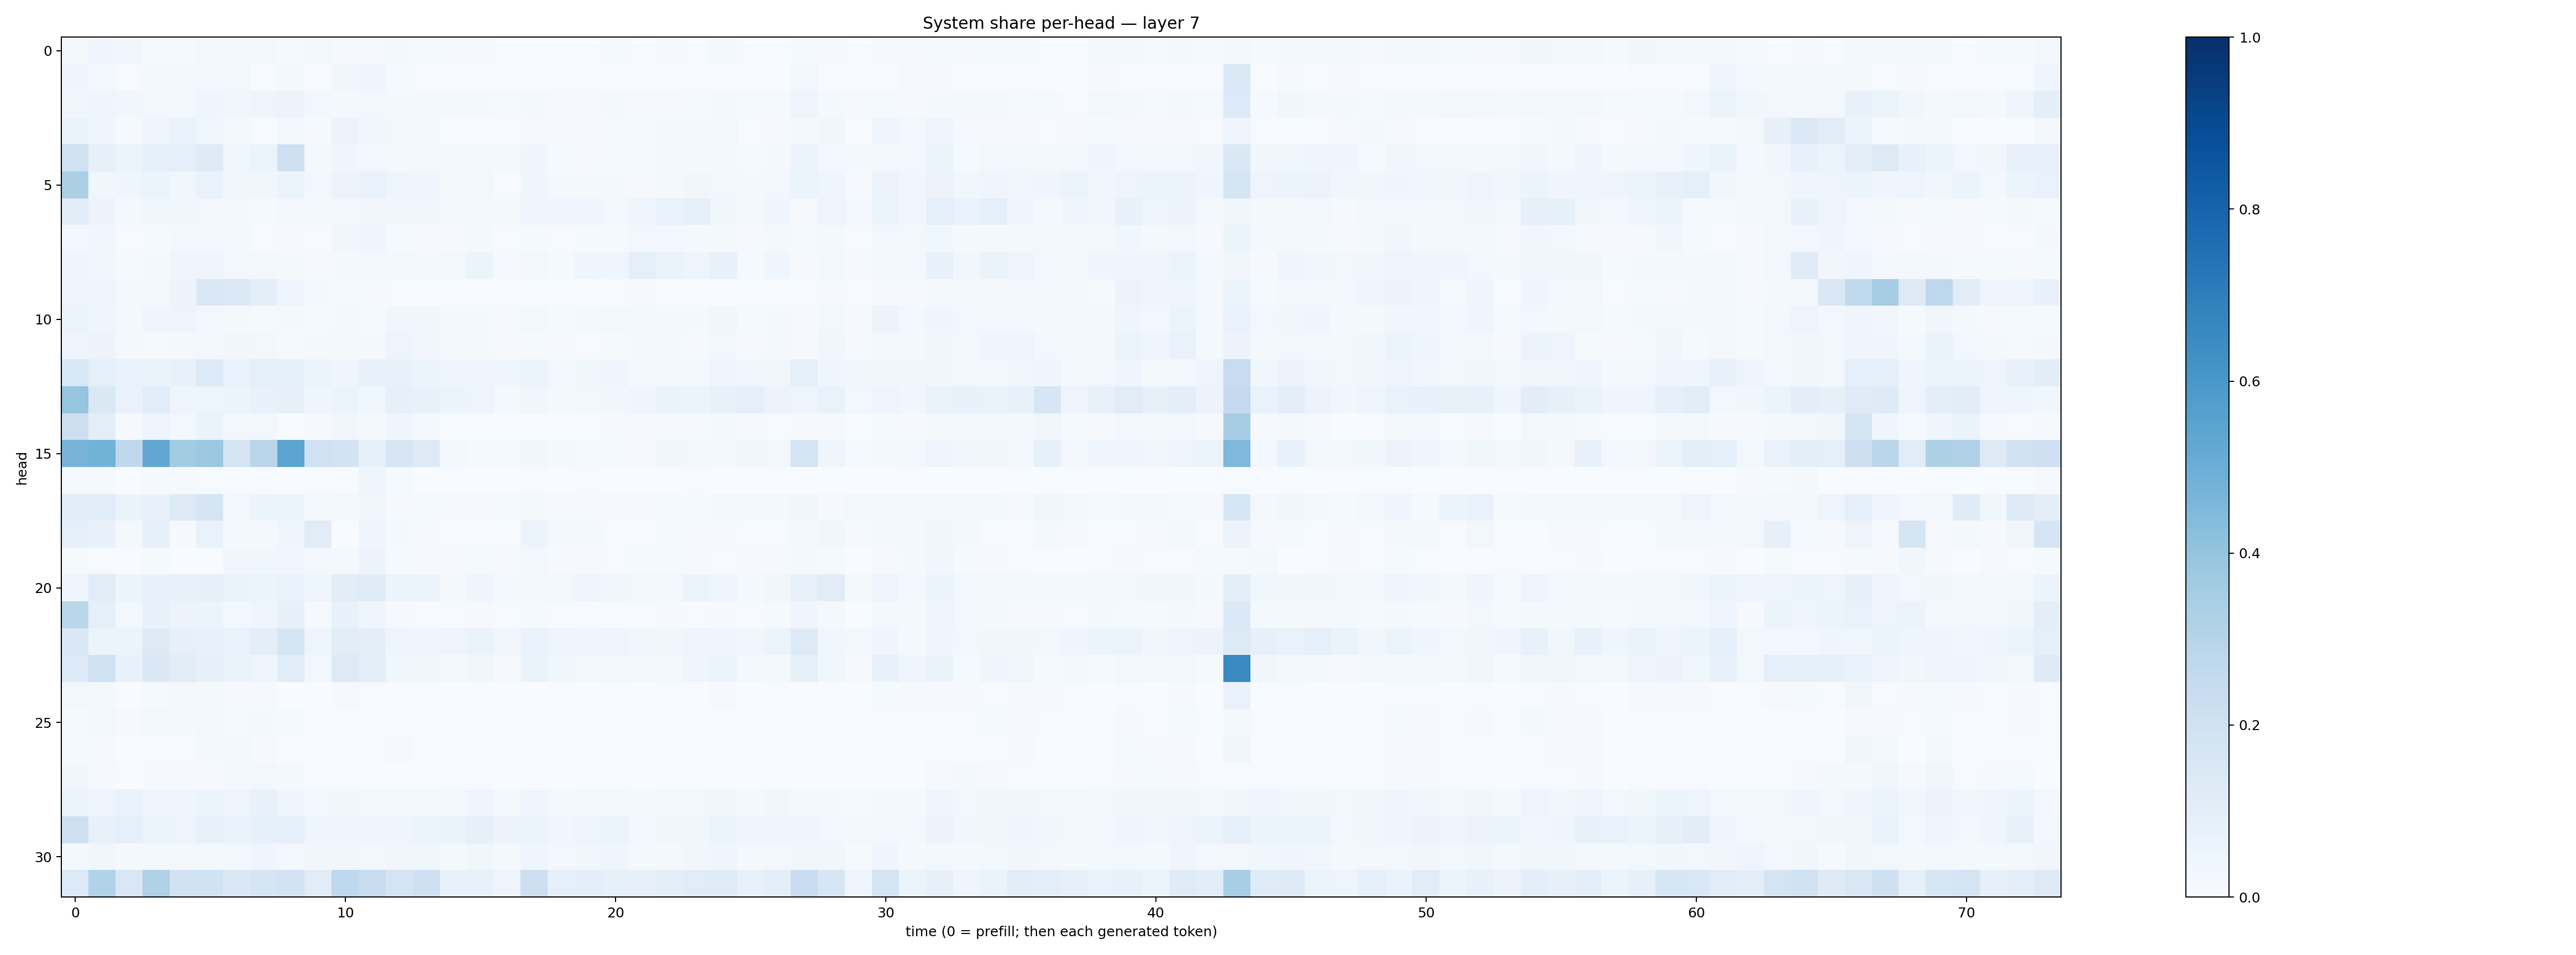

Values plotted in this chart, from the file beside it:
0.019461045, 0.04176538, 0.03135821, 0.014756542, 0.012696986, 0.024346184, 0.02221149, 0.024014778, 0.014160823, 0.023894329, 0.009487867, 0.008125563, 0.01854742, 0.012084989, 0.00839997, 0.009882667, 0.006790434, 0.0067881336, 0.004481629, 0.007352247, 0.012117997, 0.006146681, 0.009701194, 0.0075128074
0.03936, 0.02317, 0.004671, 0.01651, 0.03012, 0.02587, 0.02576, 0.006894, 0.01821, 0.00692, 0.03227, 0.04568, 0.01247, 0.004777, 0.003604, 0.006978, 0.002967, 0.003909, 0.005077, 0.005091, 0.005015, 0.002485, 0.002724, 0.00456
0.03824, 0.04092, 0.03191, 0.02851, 0.03001, 0.04565, 0.03359, 0.04912, 0.0582, 0.02426, 0.01962, 0.03048, 0.01788, 0.01832, 0.02112, 0.02206, 0.01344, 0.01828, 0.0105, 0.009347, 0.01726, 0.008498, 0.01097, 0.0121
0.0655, 0.04675, 0.009965, 0.04118, 0.06742, 0.03762, 0.02062, 0.006413, 0.0277, 0.01125, 0.05617, 0.03671, 0.02636, 0.02275, 0.003467, 0.006641, 0.004506, 0.01083, 0.008406, 0.008896, 0.01287, 0.01316, 0.0161, 0.01671
0.1982, 0.07957, 0.06137, 0.08674, 0.08849, 0.1248, 0.0365, 0.06157, 0.2106, 0.02029, 0.04578, 0.02985, 0.02014, 0.02016, 0.01933, 0.02299, 0.01925, 0.04049, 0.01501, 0.01078, 0.01283, 0.0141, 0.02239, 0.01704
0.3348, 0.03576, 0.046, 0.05398, 0.03576, 0.06807, 0.03709, 0.03893, 0.06055, 0.02547, 0.05478, 0.06967, 0.04741, 0.0436, 0.01625, 0.02858, 0.007428, 0.03915, 0.01827, 0.02061, 0.01749, 0.0117, 0.01951, 0.03127
0.1099, 0.05655, 0.01983, 0.03892, 0.03689, 0.02592, 0.01742, 0.01538, 0.02868, 0.02069, 0.02894, 0.03253, 0.03361, 0.03323, 0.02005, 0.02121, 0.02228, 0.04235, 0.03941, 0.04395, 0.02368, 0.04971, 0.06806, 0.08287
0.02773, 0.0334, 0.006617, 0.01489, 0.02578, 0.02996, 0.01733, 0.007203, 0.01119, 0.004895, 0.03133, 0.04019, 0.01334, 0.011, 0.008923, 0.02136, 0.005443, 0.01385, 0.006496, 0.01253, 0.0121, 0.0264, 0.02441, 0.0232
0.04625, 0.0344, 0.01406, 0.02138, 0.04535, 0.04811, 0.02846, 0.02861, 0.01864, 0.01137, 0.01833, 0.02695, 0.03052, 0.01839, 0.02418, 0.05121, 0.008533, 0.0241, 0.01204, 0.04671, 0.04542, 0.08634, 0.06614, 0.05019
0.04343, 0.04863, 0.02176, 0.01811, 0.05581, 0.1489, 0.1387, 0.09653, 0.04939, 0.01762, 0.01321, 0.01023, 0.007651, 0.005543, 0.007044, 0.005993, 0.006348, 0.006342, 0.004776, 0.003597, 0.004511, 0.007931, 0.006138, 0.004579
0.06056, 0.0424, 0.01695, 0.04028, 0.04799, 0.02967, 0.02048, 0.01425, 0.01965, 0.01321, 0.01824, 0.01545, 0.03823, 0.03133, 0.01799, 0.01897, 0.01022, 0.02743, 0.01491, 0.02027, 0.02547, 0.02154, 0.02064, 0.01718
0.04592, 0.05582, 0.01872, 0.01356, 0.02246, 0.03068, 0.03383, 0.0288, 0.01431, 0.0162, 0.02253, 0.02028, 0.04974, 0.03339, 0.01838, 0.01618, 0.009088, 0.0123, 0.008396, 0.007553, 0.01258, 0.01732, 0.01708, 0.009574
0.1558, 0.09234, 0.06677, 0.06475, 0.07604, 0.1359, 0.06806, 0.0917, 0.08329, 0.06206, 0.03907, 0.07072, 0.07696, 0.05977, 0.04381, 0.05039, 0.04266, 0.05123, 0.02392, 0.03529, 0.04336, 0.01946, 0.03102, 0.02816
0.3972, 0.148, 0.06914, 0.1158, 0.04896, 0.04787, 0.06049, 0.07159, 0.08152, 0.03996, 0.05985, 0.03763, 0.07995, 0.07432, 0.05285, 0.04803, 0.02083, 0.03151, 0.01589, 0.02514, 0.03428, 0.0467, 0.06412, 0.05137
0.2164, 0.1015, 0.01043, 0.04882, 0.02825, 0.06422, 0.02454, 0.02698, 0.007124, 0.009156, 0.03403, 0.01682, 0.04543, 0.01589, 0.00419, 0.00575, 0.002234, 0.00571, 0.002604, 0.005877, 0.008388, 0.00962, 0.008472, 0.008931
0.4705, 0.4768, 0.2686, 0.5297, 0.3571, 0.3817, 0.1748, 0.2904, 0.5429, 0.2029, 0.1857, 0.08352, 0.1625, 0.1282, 0.02724, 0.01346, 0.0119, 0.0346, 0.01769, 0.01195, 0.01559, 0.01046, 0.0332, 0.02634
0.00844, 0.009006, 0.001474, 0.01115, 0.009689, 0.007342, 0.005792, 0.007782, 0.002983, 0.007071, 0.007369, 0.04409, 0.01306, 0.002135, 0.001224, 0.0019, 0.0007795, 0.004122, 0.002757, 0.007626, 0.002185, 0.0006397, 0.003679, 0.003968
0.1162, 0.1138, 0.06357, 0.07757, 0.1297, 0.1658, 0.02779, 0.06026, 0.05098, 0.01769, 0.02513, 0.034, 0.008677, 0.01289, 0.01146, 0.01092, 0.0151, 0.02193, 0.01086, 0.01112, 0.01165, 0.01083, 0.01358, 0.01381
0.08785, 0.07286, 0.01607, 0.08861, 0.01139, 0.0703, 0.01779, 0.02287, 0.04292, 0.112, 0.003137, 0.04282, 0.02235, 0.007913, 0.007159, 0.006263, 0.006012, 0.05987, 0.01819, 0.02082, 0.004925, 0.004937, 0.01271, 0.008411
0.01322, 0.005169, 0.001348, 0.01423, 0.001227, 0.002534, 0.03205, 0.03595, 0.03239, 0.02654, 0.01579, 0.05656, 0.01329, 0.009162, 0.008359, 0.01172, 0.009034, 0.02416, 0.01082, 0.00924, 0.005544, 0.01479, 0.014, 0.009512
0.04522, 0.1117, 0.05241, 0.07359, 0.07274, 0.08008, 0.06455, 0.05887, 0.06735, 0.05017, 0.1019, 0.1201, 0.0596, 0.05224, 0.01924, 0.04016, 0.02326, 0.02843, 0.02468, 0.04239, 0.03716, 0.02721, 0.02762, 0.05294
0.2885, 0.09333, 0.02405, 0.07179, 0.05809, 0.06086, 0.02735, 0.03922, 0.07892, 0.009502, 0.07486, 0.04012, 0.01066, 0.007719, 0.007457, 0.00886, 0.004654, 0.01471, 0.007643, 0.004714, 0.006084, 0.005663, 0.008116, 0.006007
0.1424, 0.06225, 0.05998, 0.127, 0.08136, 0.07105, 0.06648, 0.09396, 0.1688, 0.04907, 0.1045, 0.09725, 0.04706, 0.04627, 0.04895, 0.06352, 0.03411, 0.06802, 0.04729, 0.04496, 0.04884, 0.03459, 0.03369, 0.04927
0.1344, 0.2013, 0.07116, 0.1475, 0.1096, 0.08078, 0.06445, 0.04902, 0.1153, 0.02539, 0.128, 0.0986, 0.0377, 0.03719, 0.01817, 0.03494, 0.008583, 0.065, 0.03633, 0.02417, 0.0248, 0.02841, 0.02114, 0.04553
0.0249, 0.02086, 0.002554, 0.01228, 0.02065, 0.0222, 0.008703, 0.00874, 0.003496, 0.003322, 0.01062, 0.006329, 0.005835, 0.003279, 0.002495, 0.003249, 0.001071, 0.002288, 0.001531, 0.003397, 0.004441, 0.002797, 0.004643, 0.003542
0.01338, 0.02924, 0.009464, 0.02536, 0.02008, 0.02448, 0.01274, 0.02282, 0.01254, 0.004444, 0.003676, 0.003377, 0.004746, 0.005875, 0.002322, 0.00532, 0.001877, 0.003302, 0.002094, 0.002762, 0.003018, 0.001176, 0.002208, 0.001454
0.01486, 0.01096, 0.003607, 0.004414, 0.007548, 0.01944, 0.02753, 0.009724, 0.00241, 0.007318, 0.006666, 0.004185, 0.008271, 0.002874, 0.002981, 0.00663, 0.003996, 0.004834, 0.001397, 0.002305, 0.003585, 0.001722, 0.002467, 0.002883
0.03258, 0.008254, 0.006955, 0.009883, 0.011, 0.01132, 0.02136, 0.02804, 0.01979, 0.006028, 0.00511, 0.002099, 0.001655, 0.001697, 0.004873, 0.004141, 0.001922, 0.002133, 0.001342, 0.001301, 0.002145, 0.001615, 0.003489, 0.002467
0.06061, 0.0499, 0.06844, 0.04597, 0.04578, 0.05265, 0.04787, 0.07337, 0.03936, 0.02903, 0.03642, 0.02721, 0.02886, 0.02855, 0.02974, 0.03918, 0.02206, 0.04095, 0.02105, 0.02814, 0.02747, 0.01954, 0.0241, 0.03115
0.2037, 0.07589, 0.09149, 0.05887, 0.04879, 0.07482, 0.06796, 0.08336, 0.086, 0.04453, 0.0443, 0.04377, 0.0461, 0.05358, 0.06424, 0.07892, 0.05806, 0.06215, 0.0345, 0.0483, 0.06053, 0.02468, 0.03648, 0.03481
0.01904, 0.03496, 0.01821, 0.0209, 0.02117, 0.03101, 0.03078, 0.04274, 0.02426, 0.03178, 0.03367, 0.02952, 0.03416, 0.03678, 0.02208, 0.03673, 0.01774, 0.0415, 0.02423, 0.03653, 0.04293, 0.01717, 0.02104, 0.03432
0.1359, 0.312, 0.1498, 0.3183, 0.1952, 0.1886, 0.1436, 0.17, 0.1823, 0.1114, 0.2676, 0.2367, 0.1792, 0.209, 0.07253, 0.07179, 0.05044, 0.212, 0.09069, 0.09614, 0.08561, 0.08165, 0.09832, 0.1165
